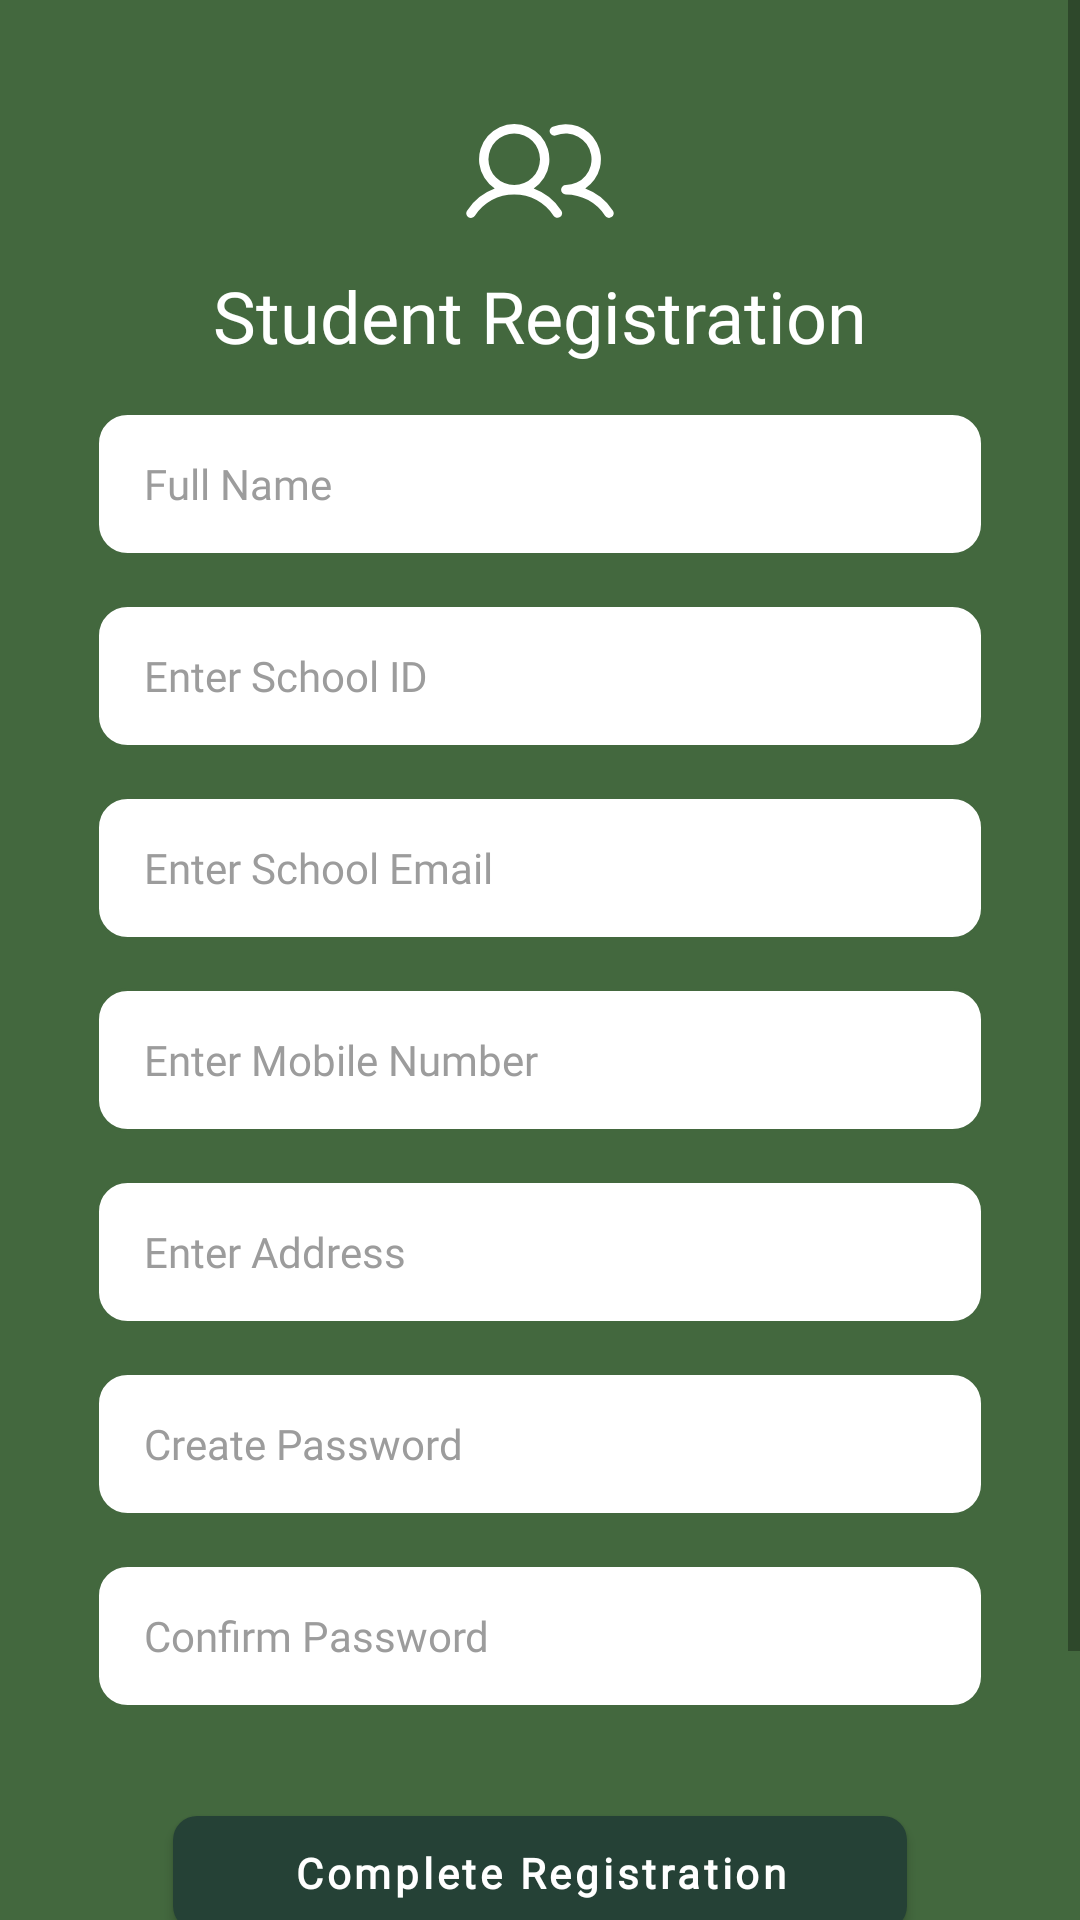

Android layout source for this screen:
<!-- AndroidManifest.xml: activity theme Theme.UCRS -->
<!-- res/layout/activity_student_registration.xml -->
<?xml version="1.0" encoding="utf-8"?>
<ScrollView
    xmlns:android="http://schemas.android.com/apk/res/android"
    xmlns:app="http://schemas.android.com/apk/res-auto"
    xmlns:tools="http://schemas.android.com/tools"
    android:layout_width="match_parent"
    android:layout_height="match_parent"
    android:background="@color/olive_green"
    tools:context=".StudentRegistrationActivity"
    android:fillViewport="true">

    <androidx.constraintlayout.widget.ConstraintLayout
        android:layout_width="match_parent"
        android:layout_height="wrap_content"
        android:paddingBottom="32dp">

        <ImageView
            android:id="@+id/users_icon"
            android:layout_width="50dp"
            android:layout_height="50dp"
            android:layout_marginTop="32dp"
            app:srcCompat="@drawable/users_icon"
            app:tint="@color/white"
            app:layout_constraintStart_toStartOf="parent"
            app:layout_constraintEnd_toEndOf="parent"
            app:layout_constraintTop_toTopOf="parent"
            android:contentDescription="Registration Icon" />

        <TextView
            android:id="@+id/tv_registration_title"
            android:layout_width="wrap_content"
            android:layout_height="wrap_content"
            android:layout_marginTop="7dp"
            android:text="@string/student_registration"
            android:textColor="@color/white"
            android:textSize="24sp"
            android:fontFamily="@font/montserrat_black"
            app:layout_constraintEnd_toEndOf="parent"
            app:layout_constraintStart_toStartOf="parent"
            app:layout_constraintTop_toBottomOf="@id/users_icon" />

        <EditText
            android:id="@+id/et_full_name"
            style="@style/Widget.AppCompat.EditText"
            android:layout_width="0dp"
            android:layout_height="48dp"
            android:layout_marginStart="32dp"
            android:layout_marginTop="16dp"
            android:layout_marginEnd="32dp"
            android:background="@drawable/rounded_edittext"
            android:fontFamily="@font/montserrat_light_italic"
            android:hint="Full Name"
            android:inputType="textPersonName"
            android:paddingStart="16dp"
            android:paddingEnd="16dp"
            android:textColor="@color/black"
            android:textColorHint="@color/light_grey"
            android:textSize="14sp"
            app:layout_constraintEnd_toEndOf="parent"
            app:layout_constraintStart_toStartOf="parent"
            app:layout_constraintTop_toBottomOf="@id/tv_registration_title" />

        <EditText
            android:id="@+id/et_school_id"
            style="@style/Widget.AppCompat.EditText"
            android:layout_width="0dp"
            android:layout_height="48dp"
            android:layout_marginStart="32dp"
            android:layout_marginTop="16dp"
            android:layout_marginEnd="32dp"
            android:background="@drawable/rounded_edittext"
            android:fontFamily="@font/montserrat_light_italic"
            android:hint="Enter School ID"
            android:inputType="text"
            android:paddingStart="16dp"
            android:paddingEnd="16dp"
            android:textColor="@color/black"
            android:textColorHint="@color/light_grey"
            android:textSize="14sp"
            app:layout_constraintEnd_toEndOf="parent"
            app:layout_constraintStart_toStartOf="parent"
            app:layout_constraintTop_toBottomOf="@id/et_full_name" />

        <EditText
            android:id="@+id/et_school_email"
            style="@style/Widget.AppCompat.EditText"
            android:layout_width="0dp"
            android:layout_height="48dp"
            android:layout_marginStart="32dp"
            android:layout_marginTop="16dp"
            android:layout_marginEnd="32dp"
            android:background="@drawable/rounded_edittext"
            android:fontFamily="@font/montserrat_light_italic"
            android:hint="Enter School Email"
            android:inputType="textEmailAddress"
            android:paddingStart="16dp"
            android:paddingEnd="16dp"
            android:textColor="@color/black"
            android:textColorHint="@color/light_grey"
            android:textSize="14sp"
            app:layout_constraintEnd_toEndOf="parent"
            app:layout_constraintStart_toStartOf="parent"
            app:layout_constraintTop_toBottomOf="@id/et_school_id" />

        <EditText
            android:id="@+id/et_phone_number"
            style="@style/Widget.AppCompat.EditText"
            android:layout_width="0dp"
            android:layout_height="48dp"
            android:layout_marginStart="32dp"
            android:layout_marginTop="16dp"
            android:layout_marginEnd="32dp"
            android:background="@drawable/rounded_edittext"
            android:fontFamily="@font/montserrat_light_italic"
            android:hint="Enter Mobile Number"
            android:inputType="text"
            android:paddingStart="16dp"
            android:paddingEnd="16dp"
            android:textColor="@color/black"
            android:textColorHint="@color/light_grey"
            android:textSize="14sp"
            app:layout_constraintEnd_toEndOf="parent"
            app:layout_constraintStart_toStartOf="parent"
            app:layout_constraintTop_toBottomOf="@id/et_school_email" />

        <EditText
            android:id="@+id/et_address"
            style="@style/Widget.AppCompat.EditText"
            android:layout_width="0dp"
            android:layout_height="48dp"
            android:layout_marginStart="32dp"
            android:layout_marginTop="16dp"
            android:layout_marginEnd="32dp"
            android:background="@drawable/rounded_edittext"
            android:fontFamily="@font/montserrat_light_italic"
            android:hint="Enter Address"
            android:inputType="text"
            android:paddingStart="16dp"
            android:paddingEnd="16dp"
            android:textColor="@color/black"
            android:textColorHint="@color/light_grey"
            android:textSize="14sp"
            app:layout_constraintEnd_toEndOf="parent"
            app:layout_constraintStart_toStartOf="parent"
            app:layout_constraintTop_toBottomOf="@id/et_phone_number" />

        <EditText
            android:id="@+id/et_create_password"
            style="@style/Widget.AppCompat.EditText"
            android:layout_width="0dp"
            android:layout_height="48dp"
            android:layout_marginStart="32dp"
            android:layout_marginTop="16dp"
            android:layout_marginEnd="32dp"
            android:background="@drawable/rounded_edittext"
            android:fontFamily="@font/montserrat_light_italic"
            android:hint="Create Password"
            android:inputType="textPassword"
            android:paddingStart="16dp"
            android:paddingEnd="16dp"
            android:textColor="@color/black"
            android:textColorHint="@color/light_grey"
            android:textSize="14sp"
            app:layout_constraintEnd_toEndOf="parent"
            app:layout_constraintStart_toStartOf="parent"
            app:layout_constraintTop_toBottomOf="@id/et_address" />

        <EditText
            android:id="@+id/et_confirm_password"
            style="@style/Widget.AppCompat.EditText"
            android:layout_width="0dp"
            android:layout_height="48dp"
            android:layout_marginStart="32dp"
            android:layout_marginTop="16dp"
            android:layout_marginEnd="32dp"
            android:background="@drawable/rounded_edittext"
            android:fontFamily="@font/montserrat_light_italic"
            android:hint="Confirm Password"
            android:inputType="textPassword"
            android:paddingStart="16dp"
            android:paddingEnd="16dp"
            android:textColor="@color/black"
            android:textColorHint="@color/light_grey"
            android:textSize="14sp"
            app:layout_constraintEnd_toEndOf="parent"
            app:layout_constraintStart_toStartOf="parent"
            app:layout_constraintTop_toBottomOf="@id/et_create_password" />

        <com.google.android.material.button.MaterialButton
            android:id="@+id/btn_register"
            android:layout_width="wrap_content"
            android:layout_height="50dp"
            android:layout_marginTop="30dp"

            android:fontFamily="@font/montserrat_medium"
            android:paddingStart="40dp"

            android:paddingEnd="40dp"
            android:text="@string/complete_registration"
            android:textAllCaps="false"
            android:textColor="@color/white"
            android:textSize="14sp"
            android:textStyle="bold"

            app:backgroundTint="@color/forest_green"
            app:cornerRadius="8dp"

            app:layout_constraintEnd_toEndOf="parent"
            app:layout_constraintStart_toStartOf="parent"
            app:layout_constraintTop_toBottomOf="@+id/et_confirm_password" />

        <LinearLayout
            android:id="@+id/ll_create_account"
            android:layout_width="wrap_content"
            android:layout_height="wrap_content"
            android:layout_marginTop="15dp"
            android:orientation="horizontal"
            app:layout_constraintEnd_toEndOf="parent"
            app:layout_constraintStart_toStartOf="parent"
            app:layout_constraintTop_toBottomOf="@+id/btn_register">

            <TextView
                android:id="@+id/tv_no_account"
                android:layout_width="wrap_content"
                android:layout_height="wrap_content"
                android:fontFamily="@font/montserrat_light"
                android:text="Already Registered?"
                android:textColor="@color/white"
                android:textSize="13sp" />

            <com.google.android.material.button.MaterialButton
                android:id="@+id/btn_toLogin"
                style="@style/Widget.MaterialComponents.Button.TextButton"
                android:layout_width="wrap_content"
                android:layout_height="48dp"
                android:layout_marginStart="0dp"
                android:fontFamily="@font/montserrat_medium"
                android:minWidth="0dp"
                android:minHeight="0dp"
                android:paddingStart="2dp"
                android:paddingEnd="2dp"
                android:text="@string/go_to_login"
                android:textAllCaps="false"
                android:textColor="@color/bright_green"
                android:textSize="13sp"
                android:textStyle="bold" />
        </LinearLayout>

    </androidx.constraintlayout.widget.ConstraintLayout>
</ScrollView>
<!-- resources referenced by this layout -->
<resources>
  <color name="black">#000000</color>
  <color name="bright_green">#15B300</color>
  <color name="forest_green">#254136</color>
  <color name="light_grey">#9C9C9C</color>
  <color name="olive_green">#43683E</color>
  <color name="white">#FFFFFFFF</color>
  <!-- drawable rounded_edittext (drawable) -->
  <?xml version="1.0" encoding="utf-8"?>
  <shape xmlns:android="http://schemas.android.com/apk/res/android">
      android:shape="rectangle">
      <solid android:color="@android:color/white" />
      <corners android:radius="10dp" />
      <stroke
          android:width="1dp"
          android:color="@color/olive_green" />
  </shape>
  <!-- drawable users_icon (drawable) -->
  <vector xmlns:android="http://schemas.android.com/apk/res/android"
      android:height="40dp"
      android:viewportHeight="256"
      android:viewportWidth="256"
      android:width="40dp">
        
      <path
          android:fillColor="#000000"
          android:pathData="M117.25,157.92a60,60 0,1 0,-66.5 0A95.83,95.83 0,0 0,3.53 195.63a8,8 0,1 0,13.4 8.74,80 80,0 0,1 134.14,0 8,8 0,0 0,13.4 -8.74A95.83,95.83 0,0 0,117.25 157.92ZM40,108a44,44 0,1 1,44 44A44.05,44.05 0,0 1,40 108ZM250.14,206.7a8,8 0,0 1,-11.07 -2.33A79.83,79.83 0,0 0,172 168a8,8 0,0 1,0 -16,44 44,0 1,0 -16.34,-84.87 8,8 0,1 1,-5.94 -14.85,60 60,0 0,1 55.53,105.64 95.83,95.83 0,0 1,47.22 37.71A8,8 0,0 1,250.14 206.7Z" />
  
      
  </vector>
  <string name="complete_registration">Complete Registration</string>
  <string name="go_to_login"><u>Go to Login</u></string>
  <string name="student_registration">Student Registration</string>
  <style name="Theme.UCRS" parent="Theme.MaterialComponents.DayNight.NoActionBar" />
</resources>
